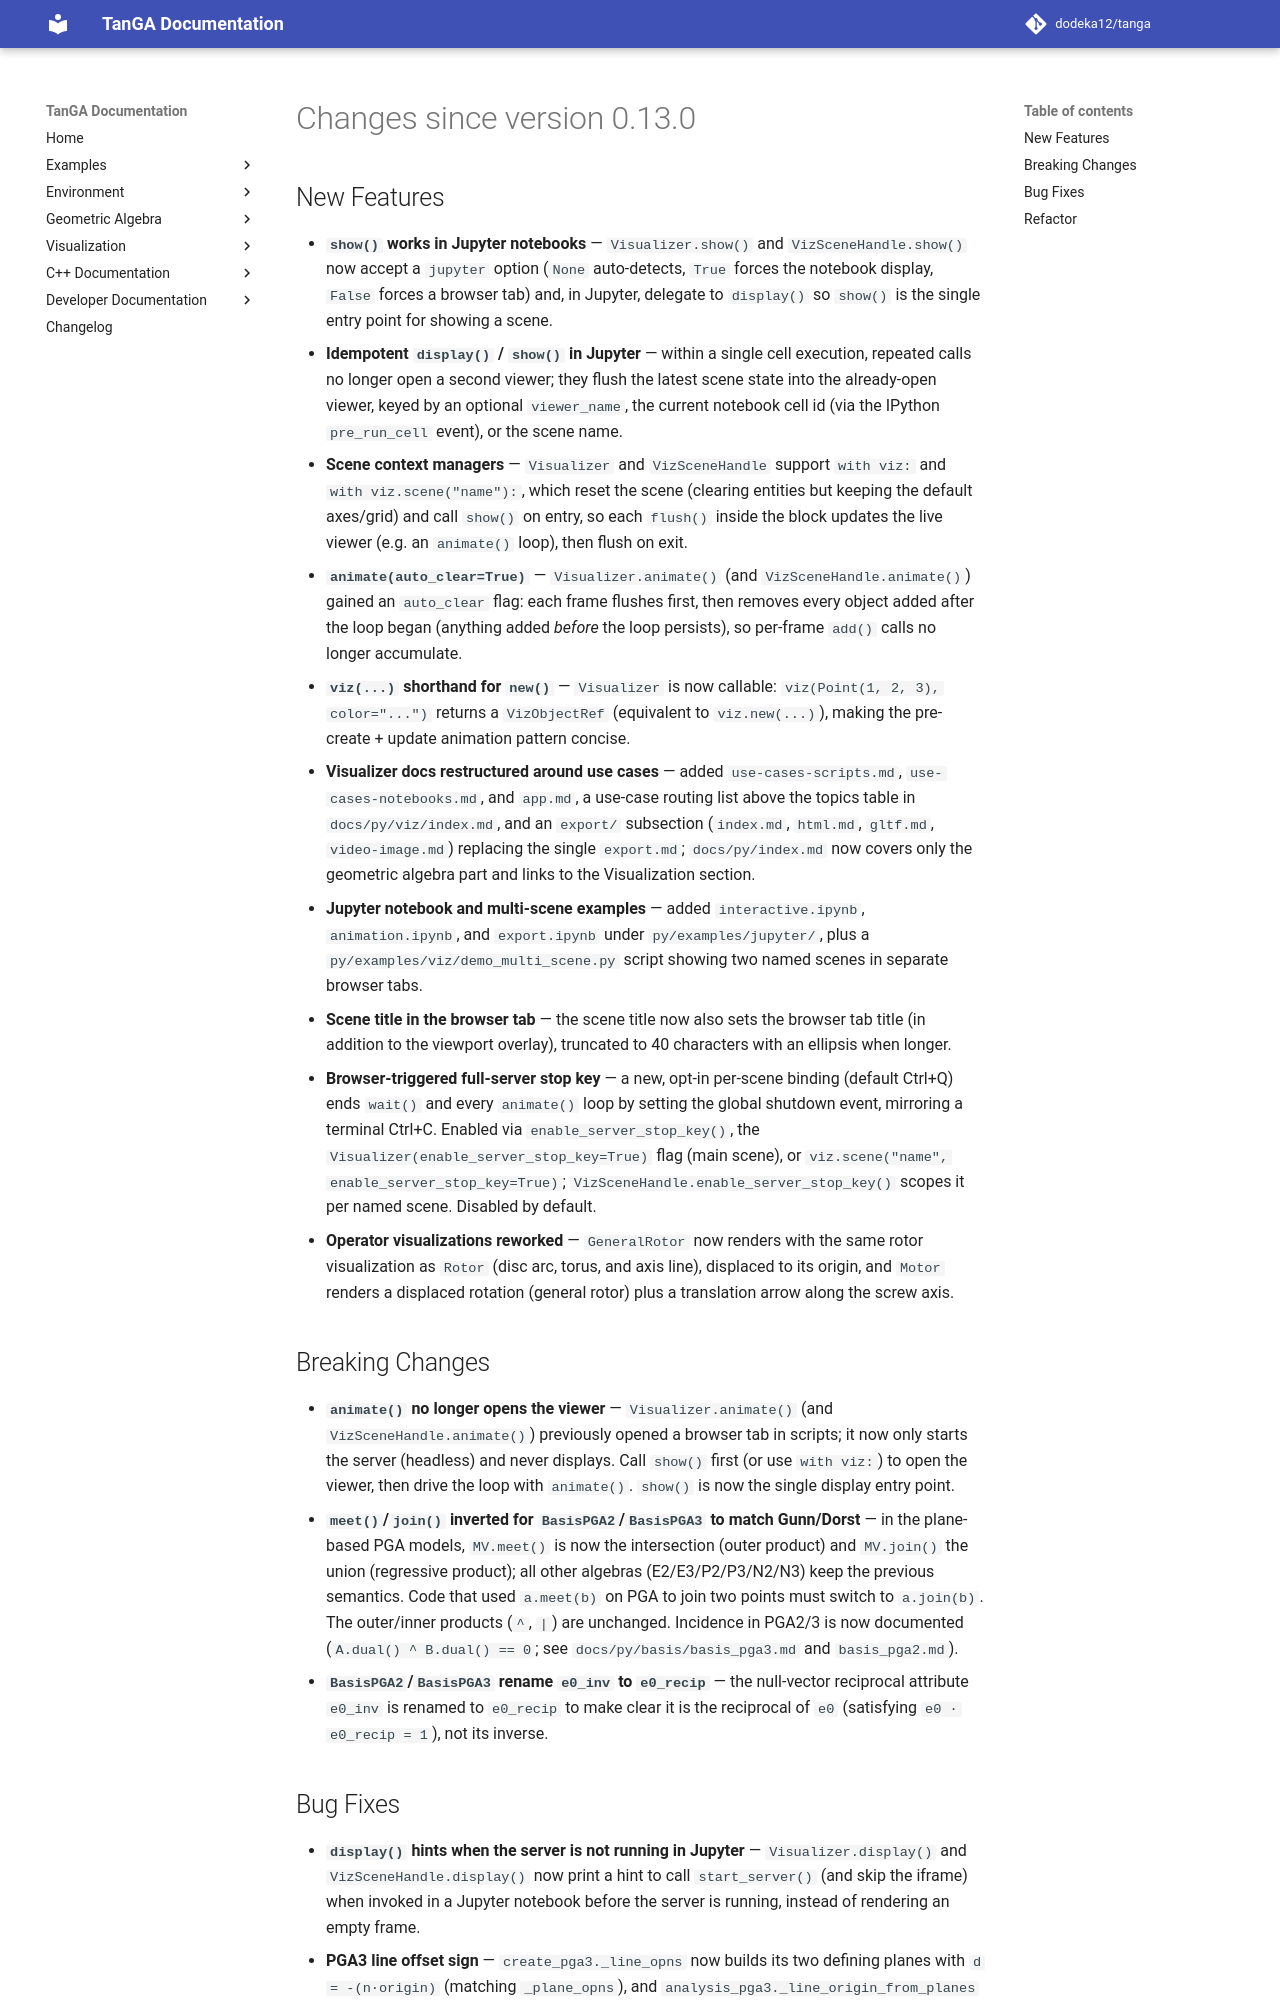

repository: dodeka12/tanga · page: v2.27.0-rc2/changelog/2026/08/22_fae3c1e/index.html · generator: mkdocs

# Changes since version 0.13.0

## New Features
- **`show()` works in Jupyter notebooks** — `Visualizer.show()` and
  `VizSceneHandle.show()` now accept a `jupyter` option (`None` auto-detects,
  `True` forces the notebook display, `False` forces a browser tab) and, in
  Jupyter, delegate to `display()` so `show()` is the single entry point for
  showing a scene.
- **Idempotent `display()` / `show()` in Jupyter** — within a single cell
  execution, repeated calls no longer open a second viewer; they flush the
  latest scene state into the already-open viewer, keyed by an optional
  `viewer_name`, the current notebook cell id (via the IPython `pre_run_cell`
  event), or the scene name.
- **Scene context managers** — `Visualizer` and `VizSceneHandle` support
  `with viz:` and `with viz.scene("name"):`, which reset the scene (clearing
  entities but keeping the default axes/grid) and call `show()` on entry, so
  each `flush()` inside the block updates the live viewer (e.g. an
  `animate()` loop), then flush on exit.
- **`animate(auto_clear=True)`** — `Visualizer.animate()` (and
  `VizSceneHandle.animate()`) gained an `auto_clear` flag: each frame flushes
  first, then removes every object added after the loop began (anything added
  *before* the loop persists), so per-frame `add()` calls no longer accumulate.
- **`viz(...)` shorthand for `new()`** — `Visualizer` is now callable:
  `viz(Point(1, 2, 3), color="...")` returns a `VizObjectRef` (equivalent to
  `viz.new(...)`), making the pre-create + update animation pattern concise.
- **Visualizer docs restructured around use cases** — added
  `use-cases-scripts.md`, `use-cases-notebooks.md`, and `app.md`, a use-case
  routing list above the topics table in `docs/py/viz/index.md`, and an
  `export/` subsection (`index.md`, `html.md`, `gltf.md`, `video-image.md`)
  replacing the single `export.md`; `docs/py/index.md` now covers only the
  geometric algebra part and links to the Visualization section.
- **Jupyter notebook and multi-scene examples** — added `interactive.ipynb`,
  `animation.ipynb`, and `export.ipynb` under `py/examples/jupyter/`, plus a
  `py/examples/viz/demo_multi_scene.py` script showing two named scenes in
  separate browser tabs.
- **Scene title in the browser tab** — the scene title now also sets the
  browser tab title (in addition to the viewport overlay), truncated to 40
  characters with an ellipsis when longer.
- **Browser-triggered full-server stop key** — a new, opt-in per-scene binding
  (default Ctrl+Q) ends `wait()` and every `animate()` loop by setting the
  global shutdown event, mirroring a terminal Ctrl+C. Enabled via
  `enable_server_stop_key()`, the `Visualizer(enable_server_stop_key=True)`
  flag (main scene), or `viz.scene("name", enable_server_stop_key=True)`;
  `VizSceneHandle.enable_server_stop_key()` scopes it per named scene.
  Disabled by default.
- **Operator visualizations reworked** — `GeneralRotor` now renders with the
  same rotor visualization as `Rotor` (disc arc, torus, and axis line),
  displaced to its origin, and `Motor` renders a displaced rotation (general
  rotor) plus a translation arrow along the screw axis.

## Breaking Changes
- **`animate()` no longer opens the viewer** — `Visualizer.animate()` (and
  `VizSceneHandle.animate()`) previously opened a browser tab in scripts; it now
  only starts the server (headless) and never displays. Call `show()` first (or
  use `with viz:`) to open the viewer, then drive the loop with `animate()`.
  `show()` is now the single display entry point.
- **`meet()`/`join()` inverted for `BasisPGA2`/`BasisPGA3` to match Gunn/Dorst**
  — in the plane-based PGA models, `MV.meet()` is now the intersection (outer
  product) and `MV.join()` the union (regressive product); all other algebras
  (E2/E3/P2/P3/N2/N3) keep the previous semantics. Code that used `a.meet(b)`
  on PGA to join two points must switch to `a.join(b)`. The outer/inner
  products (`^`, `|`) are unchanged. Incidence in PGA2/3 is now documented
  (`A.dual() ^ B.dual() == 0`; see `docs/py/basis/basis_pga3.md` and
  `basis_pga2.md`).
- **`BasisPGA2`/`BasisPGA3` rename `e0_inv` to `e0_recip`** — the null-vector
  reciprocal attribute `e0_inv` is renamed to `e0_recip` to make clear it is
  the reciprocal of `e0` (satisfying `e0 · e0_recip = 1`), not its inverse.
